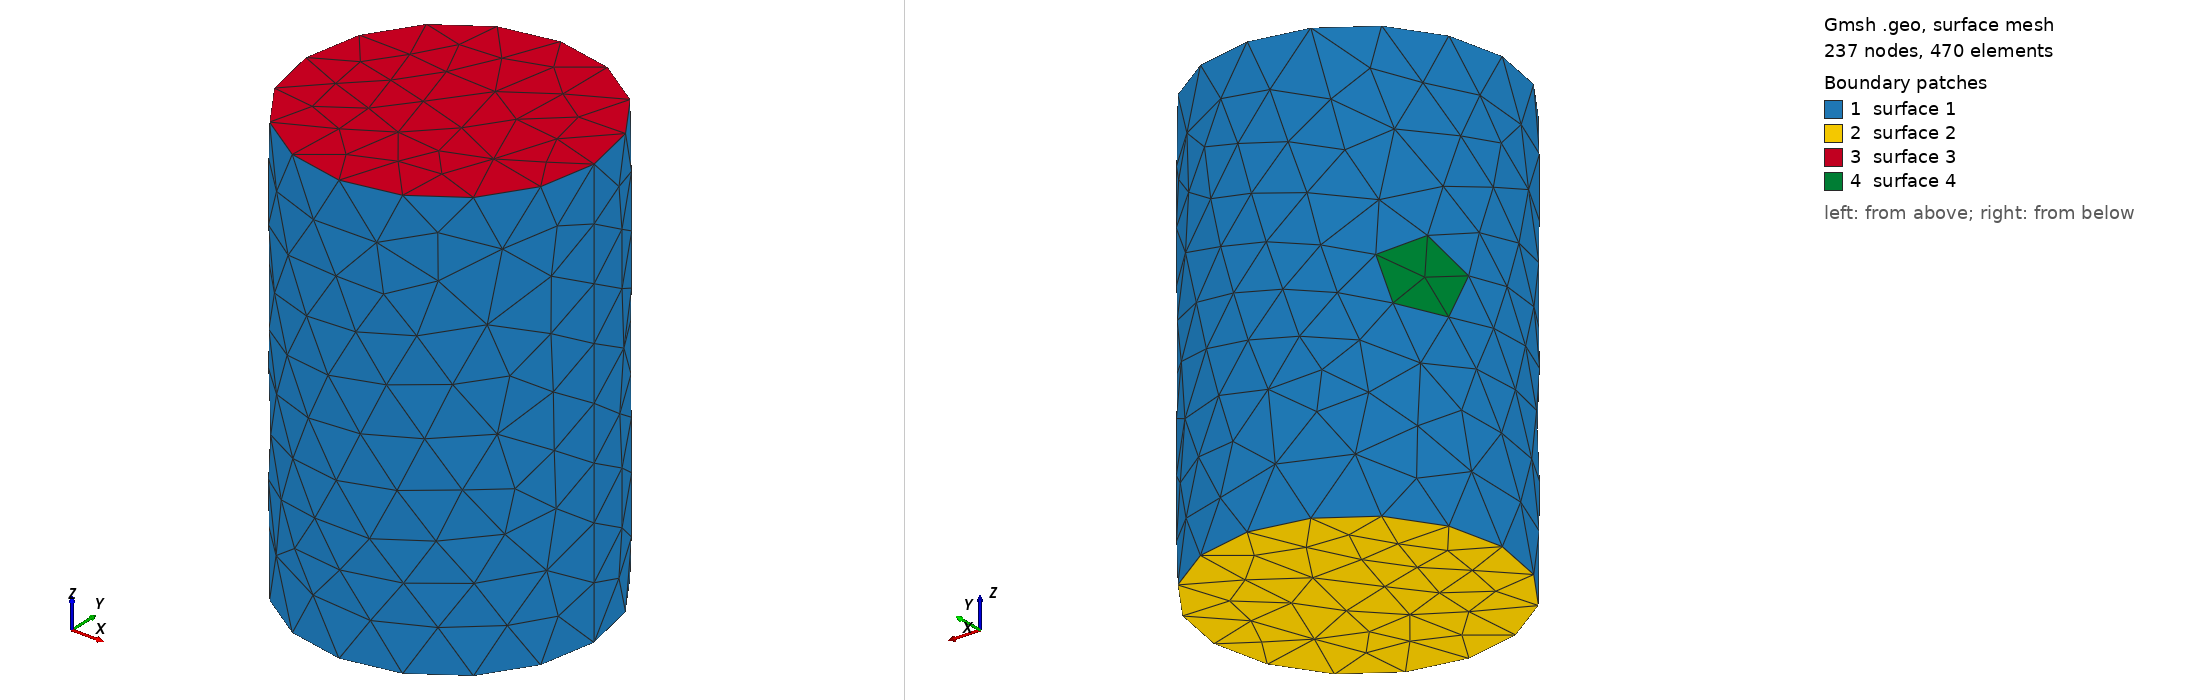

Gmsh geometry script, surface-meshed: 237 nodes, 470 surface elements. Boundary patches (legend numbers): 1 surface 1, 2 surface 2, 3 surface 3, 4 surface 4. Left view from above one corner, right view from below the opposite corner. A legend entry named surface and a number is a geometric surface outside every physical surface that the script declares. The drawing asked Gmsh for element sizes between 1% and 20% of the model's largest extent; the script's own settings can give other sizes.

=== cylinder_with_hole.geo (drawn) ===
SetFactory("OpenCASCADE");
// boundary entities keep their tags through boolean operations
Geometry.OCCBooleanPreserveNumbering = 2;
Cylinder(1) = {-1.5, 0.5, 1.5, 1, 0, 0, 0.25, 2*Pi};
Cylinder(2) = {0,0,0, 0,0,3, 1};
BooleanIntersection(10) = { Volume{2}; }{ Volume{1}; Delete; };
Geometry.OCCUnionUnify = 0;
BooleanUnion { Volume{10}; Delete; }{ Volume{2}; Delete; }
Physical Surface("inlet", 19) = {5};
Physical Surface("outlet1", 20) = {6};
Physical Surface("outlet2", 21) = {7};
Physical Surface("wall", 22) = {8};
Physical Volume("tube", 23) = {1};
